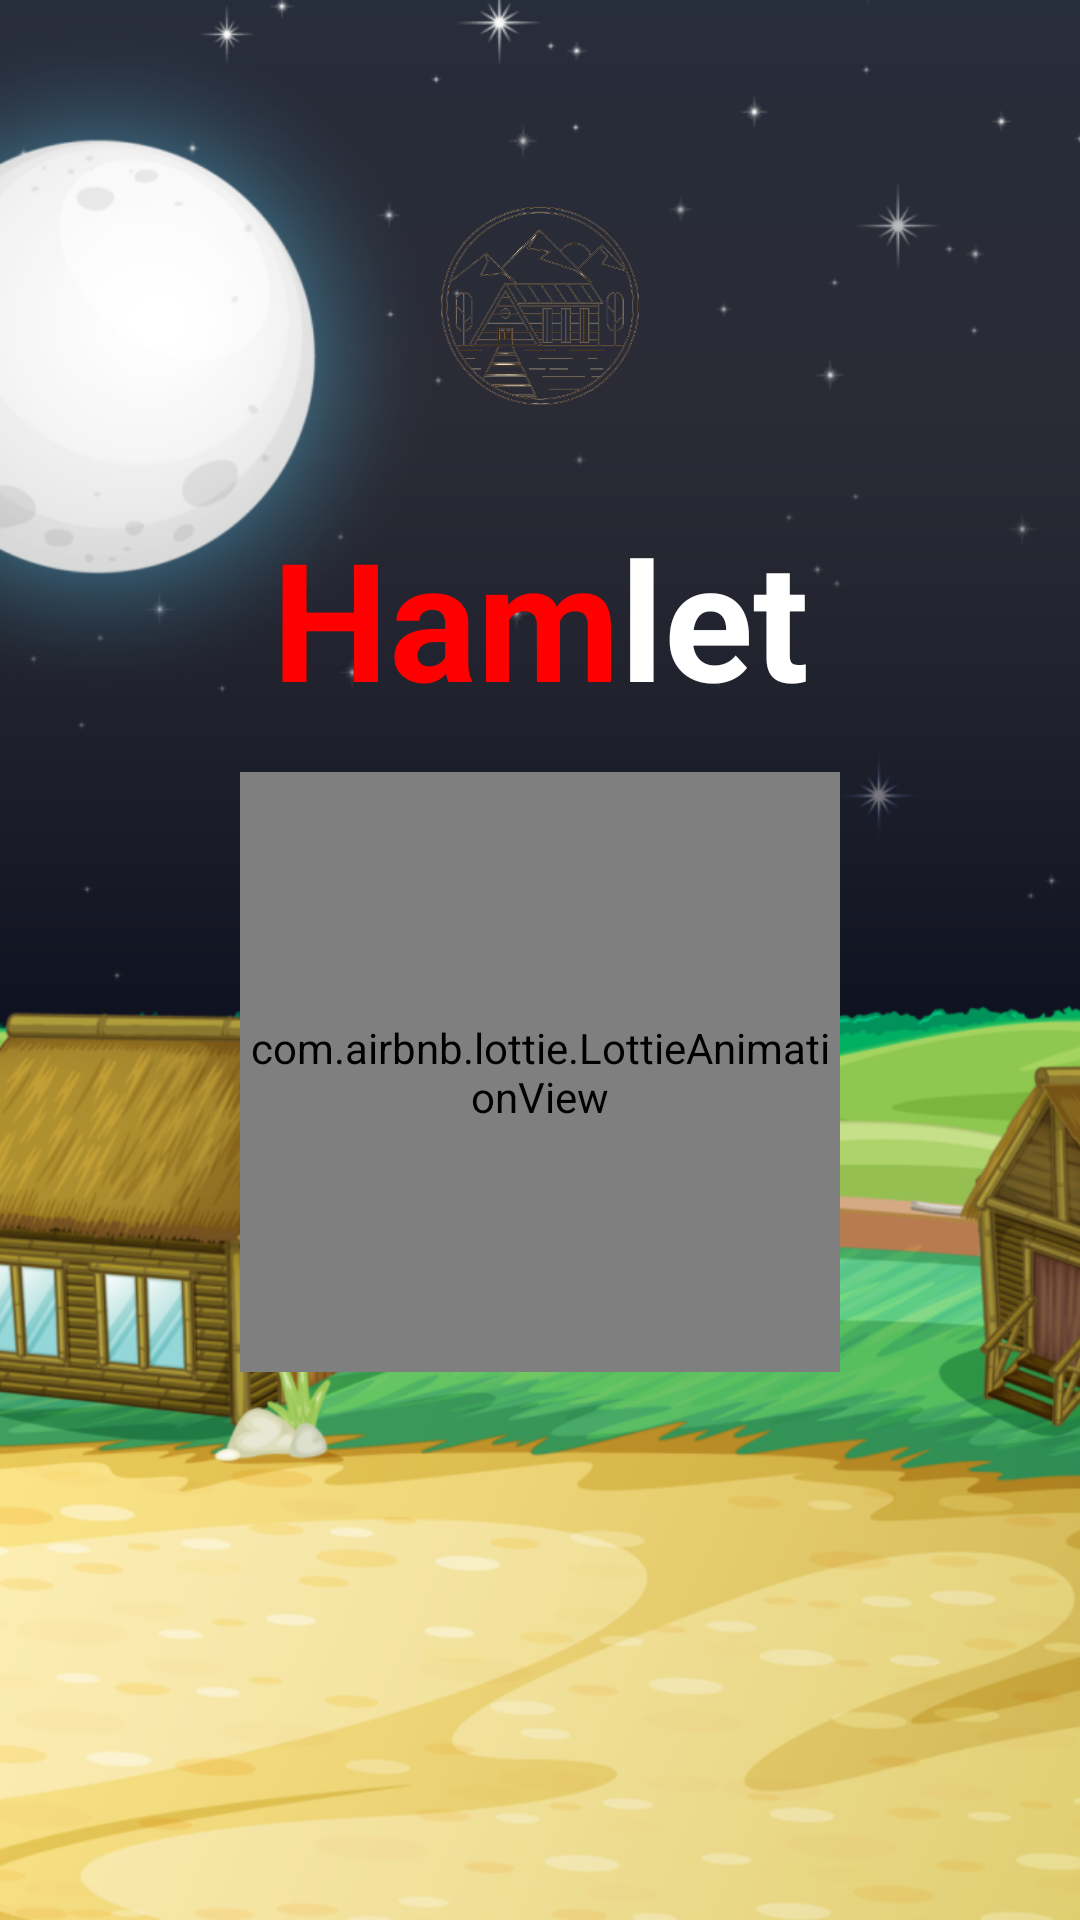

This screen was rendered from an Android layout file. Write that file and the resources it references.
<!-- AndroidManifest.xml: application theme Theme.Hamlet -->
<!-- res/layout/activity_splash.xml -->
<?xml version="1.0" encoding="utf-8"?>
<androidx.constraintlayout.widget.ConstraintLayout xmlns:android="http://schemas.android.com/apk/res/android"
    xmlns:app="http://schemas.android.com/apk/res-auto"
    xmlns:tools="http://schemas.android.com/tools"
    android:layout_width="match_parent"
    android:layout_height="match_parent"
    tools:context=".Activity.Splash.SplashActivity">


    <ImageView
        android:id="@+id/bg"
        android:layout_width="match_parent"
        android:layout_height="match_parent"
        android:scaleType="centerCrop"
        android:src="@drawable/img_splash_bg"
        app:layout_constraintBottom_toBottomOf="parent"
        app:layout_constraintEnd_toEndOf="parent"
        app:layout_constraintStart_toStartOf="parent"
        app:layout_constraintTop_toTopOf="parent" />

    <ImageView
        android:id="@+id/parrot"
        android:layout_width="100dp"
        android:layout_height="100dp"
        android:src="@drawable/img_parrot"
        app:layout_constraintBottom_toBottomOf="parent"
        app:layout_constraintEnd_toEndOf="parent"
        app:layout_constraintStart_toStartOf="parent"
        app:layout_constraintTop_toTopOf="parent"
        app:layout_constraintVertical_bias="0.1" />

    <LinearLayout
        android:id="@+id/name"
        android:layout_width="wrap_content"
        android:layout_height="wrap_content"
        android:layout_marginTop="15dp"
        android:orientation="horizontal"
        app:layout_constraintEnd_toEndOf="@id/parrot"
        app:layout_constraintStart_toStartOf="@id/parrot"
        app:layout_constraintTop_toBottomOf="@id/parrot">

        <TextView
            android:layout_width="match_parent"
            android:layout_height="match_parent"
            android:layout_weight="1"
            android:text="Ham"
            android:textColor="#FF0000"
            android:textSize="55sp"
            android:textStyle="bold" />

        <TextView
            android:layout_width="match_parent"
            android:layout_height="match_parent"
            android:layout_weight="1"
            android:text="let"
            android:textColor="#FFFFFF"
            android:textSize="55sp"
            android:textStyle="bold" />
    </LinearLayout>

    <com.airbnb.lottie.LottieAnimationView
        android:id="@+id/lottie"
        android:layout_width="200dp"
        android:layout_height="200dp"
        android:layout_marginTop="15dp"
        app:layout_constraintEnd_toEndOf="parent"
        app:layout_constraintStart_toStartOf="parent"
        app:layout_constraintTop_toBottomOf="@id/name"
        app:lottie_autoPlay="true"
        app:lottie_loop="true"
        app:lottie_rawRes="@raw/lottie_splash_one" />

</androidx.constraintlayout.widget.ConstraintLayout>
<!-- resources referenced by this layout -->
<resources>
  <!-- drawable img_parrot: png bitmap (drawable, 99369 bytes) -->
  <!-- drawable img_splash_bg: png bitmap (drawable, 681285 bytes) -->
  <style name="Theme.Hamlet" parent="Base.Theme.Hamlet">
      </style>
  <style name="Base.Theme.Hamlet" parent="Theme.Material3.Light.NoActionBar">
          <item name="fontFamily">@font/amarante</item>
          
          
          
          
          
          
          
          <item name="bottomSheetDialogTheme">@style/AppBottomSheetDialogTheme</item>
  
      </style>
  <style name="AppBottomSheetDialogTheme" parent="Theme.Design.Light.BottomSheetDialog">
          <item name="bottomSheetStyle">@style/AppModalStyle</item>
      </style>
  <style name="AppModalStyle" parent="Widget.Design.BottomSheet.Modal">
          <item name="android:background">@drawable/bg_bottomsheet</item>
      </style>
</resources>
